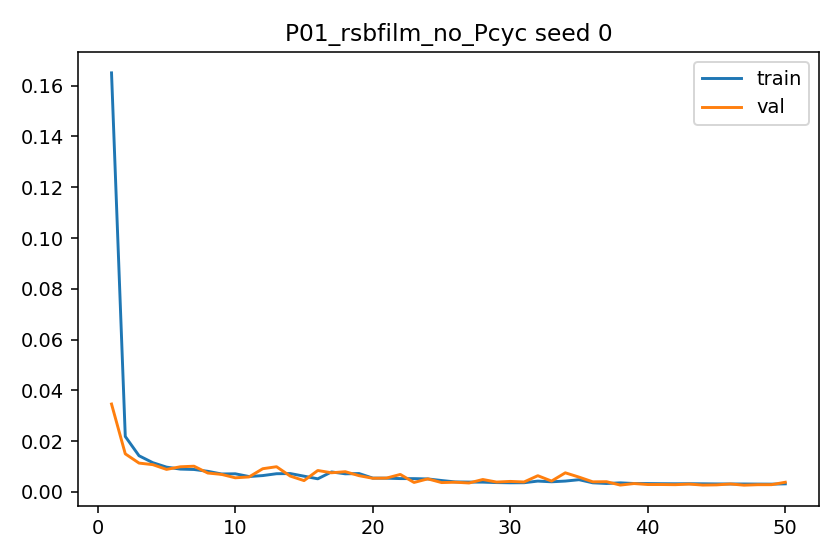

Values plotted in this chart, from the file beside it:
epoch, train_l1, val_l1, grad_norm_mean, grad_norm_max
1, 0.165, 0.03462, 1.095, 2.568
2, 0.02185, 0.01501, 1.05, 2.32
3, 0.01426, 0.01137, 1.782, 2.607
4, 0.01153, 0.01075, 1.876, 2.55
5, 0.009778, 0.008882, 1.813, 2.396
6, 0.009002, 0.009915, 1.747, 2.52
7, 0.008848, 0.01014, 2.211, 2.525
8, 0.008128, 0.00745, 2.114, 2.5
9, 0.00708, 0.006915, 1.758, 2.457
10, 0.007151, 0.005571, 1.871, 2.54
11, 0.006071, 0.005913, 1.912, 2.333
12, 0.006451, 0.009153, 1.901, 2.542
13, 0.007177, 0.009935, 1.823, 2.599
14, 0.007245, 0.006237, 2.232, 2.529
15, 0.006211, 0.004469, 2.126, 2.457
16, 0.005174, 0.008449, 1.774, 2.449
17, 0.007886, 0.007554, 2.201, 2.531
18, 0.007139, 0.007978, 2.145, 2.484
19, 0.00725, 0.006409, 2.228, 2.475
20, 0.005455, 0.005388, 2.063, 2.358
21, 0.005421, 0.005465, 1.971, 2.39
22, 0.005263, 0.006898, 2.105, 2.362
23, 0.005248, 0.003738, 2.018, 2.344
24, 0.005129, 0.005155, 2.026, 2.341
25, 0.004504, 0.003694, 1.659, 2.386
26, 0.003948, 0.003833, 1.718, 2.193
27, 0.003886, 0.003531, 1.792, 2.152
28, 0.003864, 0.004903, 1.617, 2.216
29, 0.003689, 0.003899, 1.714, 2.305
30, 0.003605, 0.00415, 1.939, 2.225
31, 0.003631, 0.003929, 1.827, 2.204
32, 0.004275, 0.006399, 1.569, 2.367
33, 0.004, 0.00429, 1.799, 2.435
34, 0.004283, 0.007535, 1.691, 2.503
35, 0.004823, 0.00584, 1.974, 2.328
36, 0.003596, 0.003985, 1.77, 2.204
37, 0.003333, 0.004037, 1.878, 2.16
38, 0.003588, 0.002708, 1.792, 2.334
39, 0.003324, 0.003307, 1.816, 2.174
40, 0.003307, 0.002925, 1.813, 2.178
41, 0.003252, 0.002925, 1.875, 2.182
42, 0.00322, 0.002862, 1.836, 2.116
43, 0.003243, 0.003095, 1.805, 2.18
44, 0.003208, 0.002711, 1.835, 2.172
45, 0.003158, 0.002787, 1.916, 2.195
46, 0.003145, 0.003142, 1.874, 2.174
47, 0.003136, 0.002669, 1.878, 2.204
48, 0.0031, 0.002859, 1.856, 2.186
49, 0.003075, 0.002866, 1.892, 2.197
50, 0.003194, 0.003824, 1.718, 2.243
